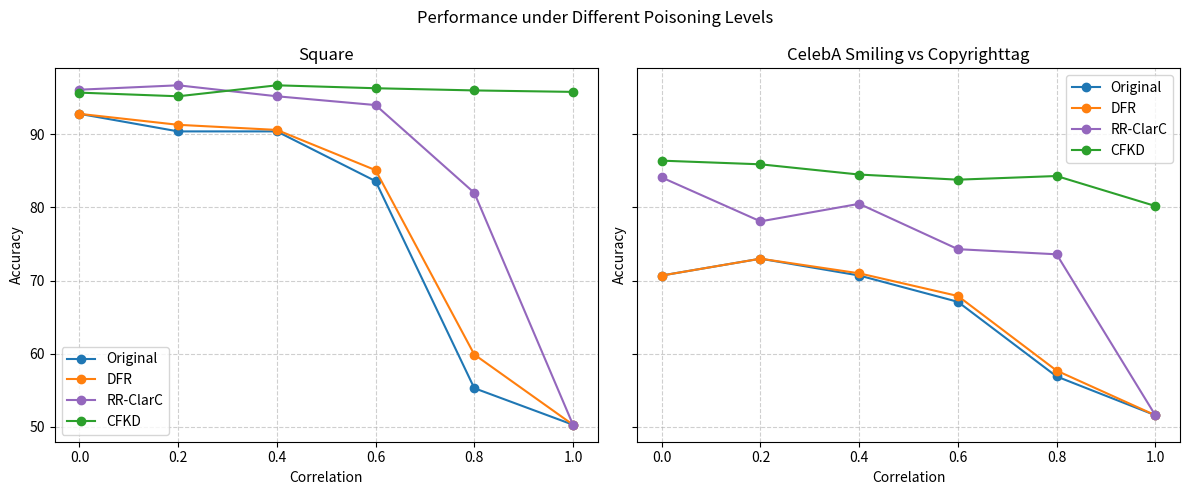

Source code (Python):
import matplotlib.pyplot as plt

if __name__ == "__main__":
    # Data organized in a dict for easy extension
    data = {
        "Square": {
            "Original": [92.8, 90.4, 90.4, 83.6, 55.3, 50.3],
            "DFR": [92.8, 91.3, 90.6, 85.1, 59.9, 50.3],
            "RR-ClarC": [96.1, 96.7, 95.2, 94.0, 82.0, 50.3],
            "CFKD": [95.7, 95.2, 96.7, 96.3, 96.0, 95.8],
        },
        "CelebA Smiling vs Copyrighttag": {
            "Original": [70.7, 73.0, 70.7, 67.1, 56.9, 51.6],
            "DFR": [70.7, 73.0, 71.0, 67.9, 57.7, 51.6],
            "RR-ClarC": [84.1, 78.1, 80.5, 74.3, 73.6, 51.6],
            "CFKD": [86.4, 85.9, 84.5, 83.8, 84.3, 80.2],
        },
    }

    # Poisoning levels (x-axis)
    poisoning_levels = [0.0, 0.2, 0.4, 0.6, 0.8, 1.0]

    # Colors for methods
    colors = {
        "Original": "tab:blue",
        "DFR": "tab:orange",
        "RR-ClarC": "tab:purple",
        "CFKD": "tab:green",
    }

    fig, axes = plt.subplots(1, 2, figsize=(12, 5), sharey=True)

    for ax, (dataset, methods) in zip(axes, data.items()):
        for method, values in methods.items():
            ax.plot(
                poisoning_levels,
                values,
                marker="o",
                label=method,
                color=colors.get(method, None),
            )
        ax.set_title(dataset)
        ax.set_xlabel("Correlation")
        ax.set_ylabel("Accuracy")
        ax.legend()
        ax.grid(True, linestyle="--", alpha=0.6)

    fig.suptitle("Performance under Different Poisoning Levels")
    plt.tight_layout()
    plt.savefig("poisoning_effect_comparison.png", dpi=300)
